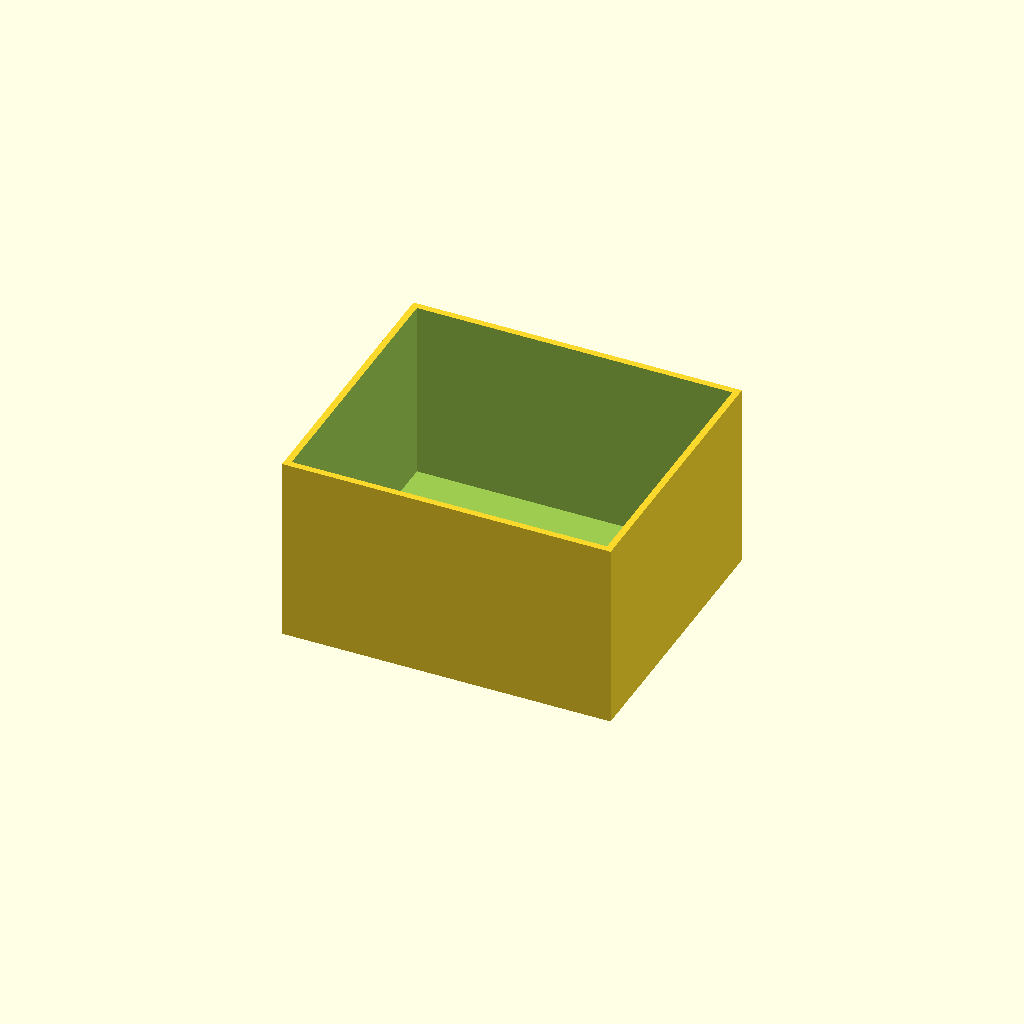
Cell 1: the model at its default parameters.
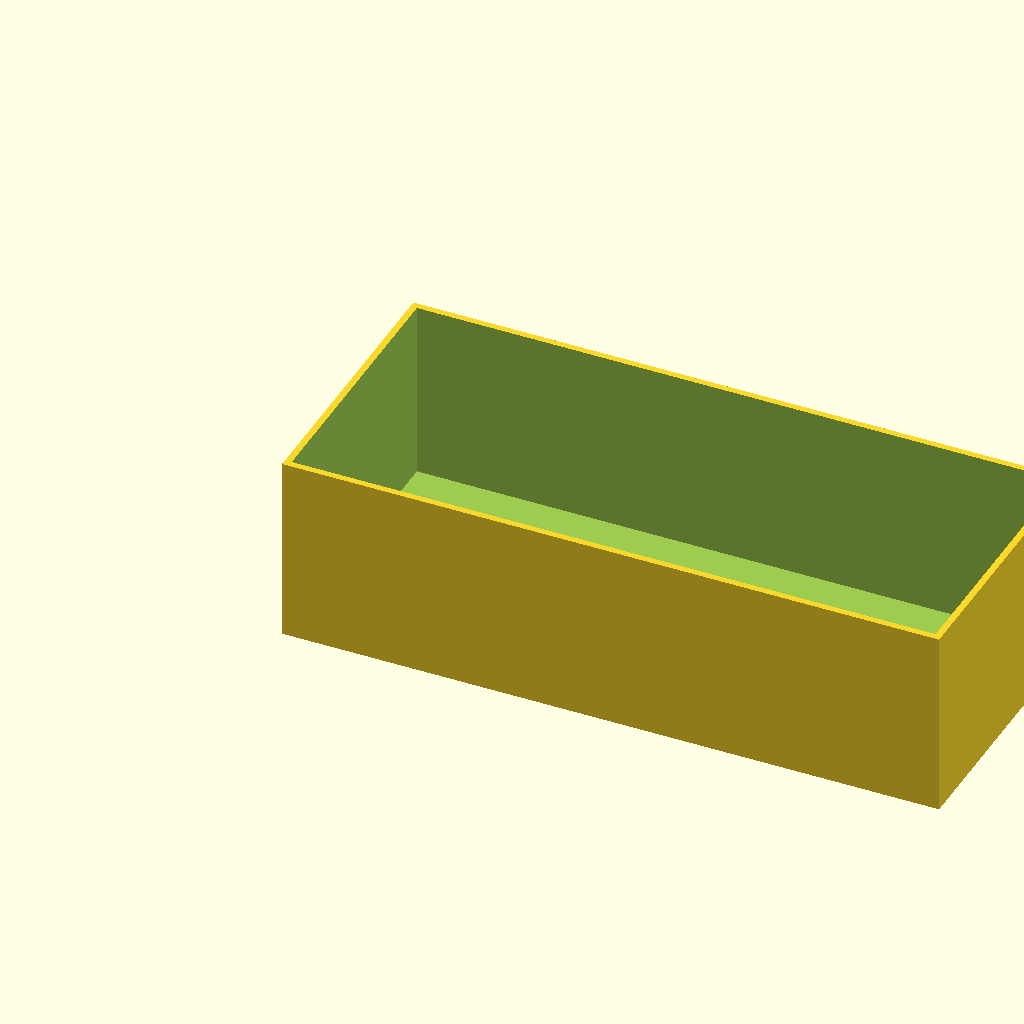
Cell 2: box_l = 140 (everything else at default).
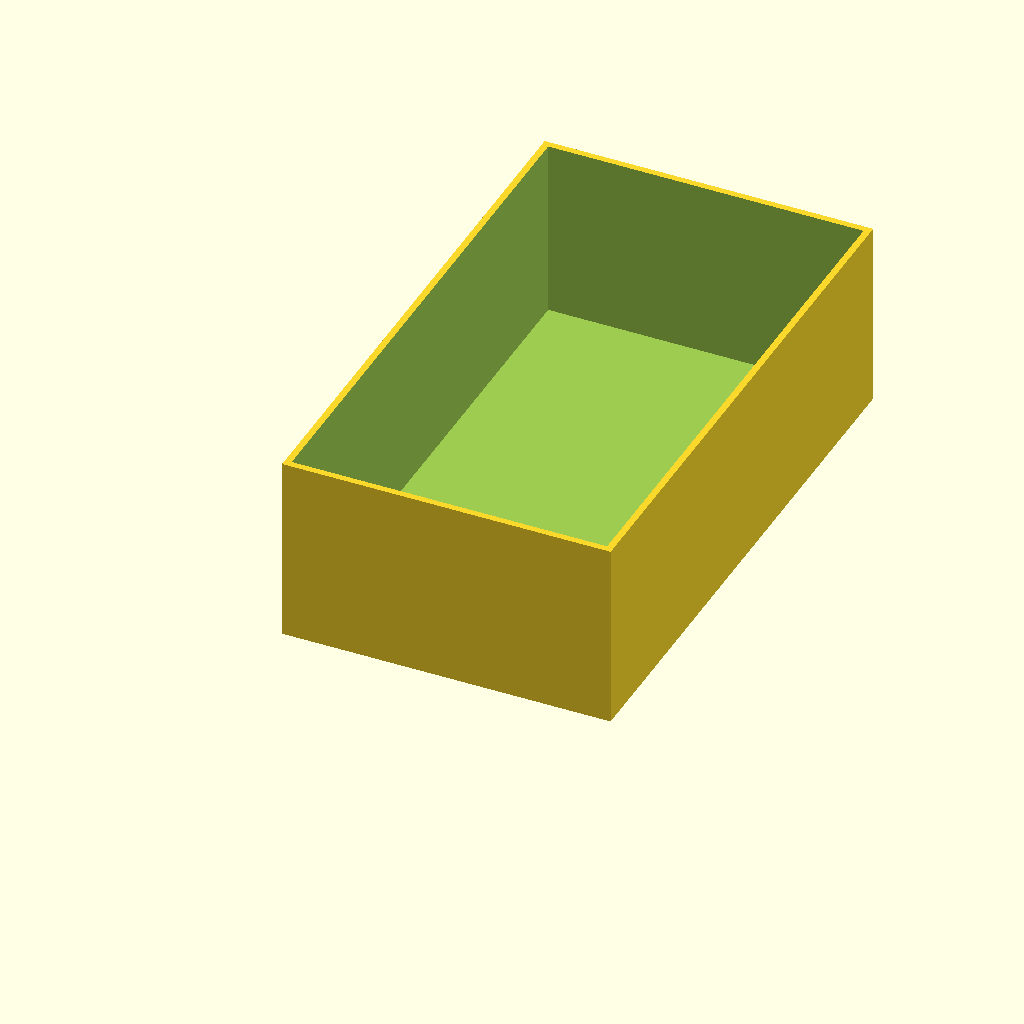
Cell 3: box_w = 120 (everything else at default).
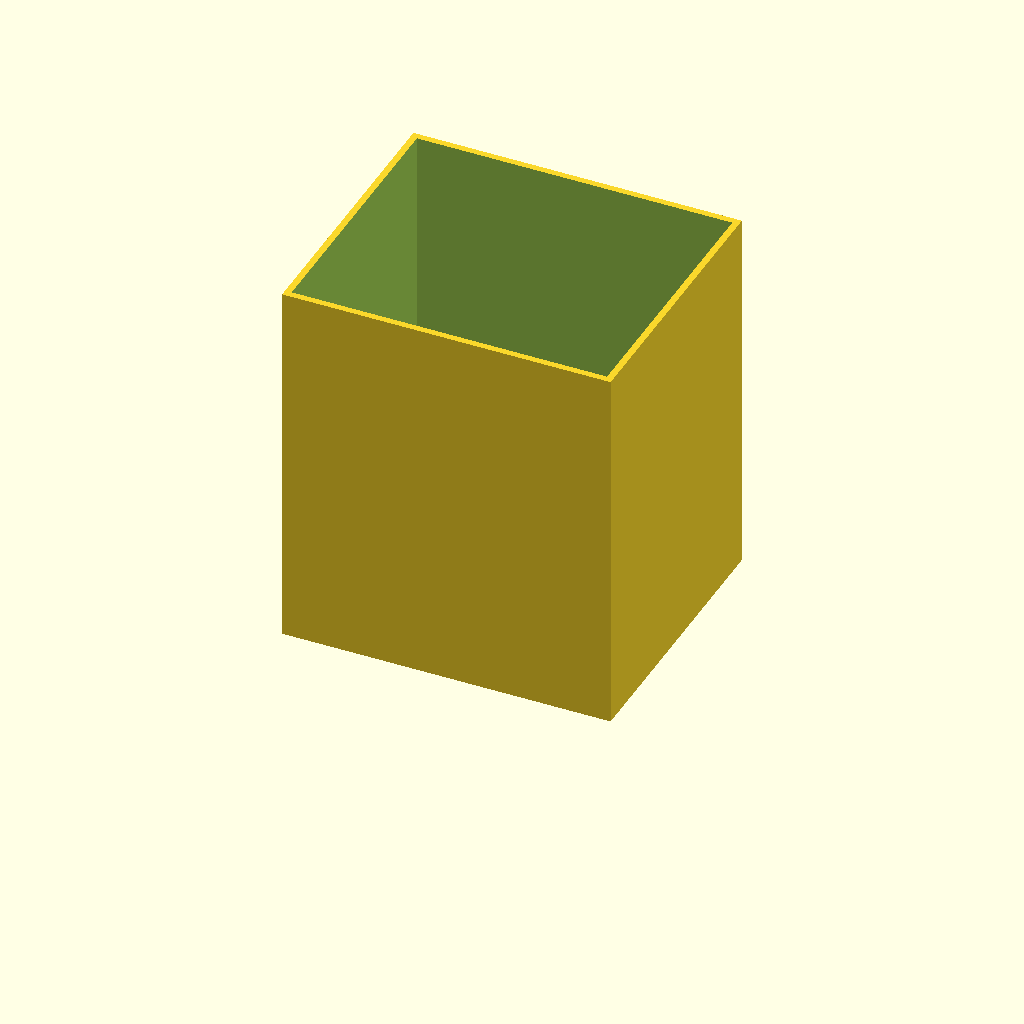
Cell 4 — box_h set to 80, the other parameters unchanged.
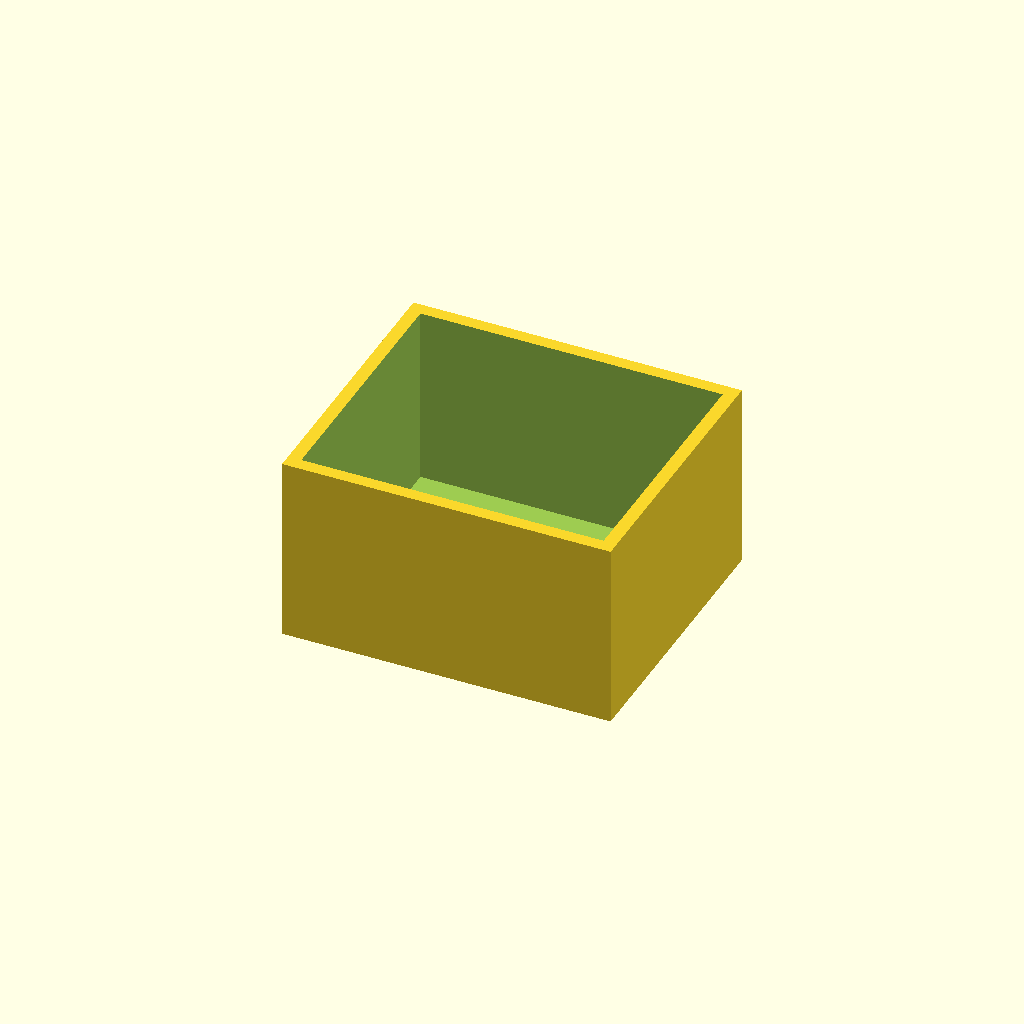
Cell 5: wall = 2.8 (everything else at default).
One fixed orthographic camera (rotation 55°, 0°, 25°; colour scheme Cornfield) for every cell.
OpenSCAD source file optional_data/data/scale1/thinwalls/part_0031.scad:
$fn = 32;

// ----------------------------------------------------------------------
// Open box: 1.4 mm walls
// ----------------------------------------------------------------------

// --- parameters (mm) ---
box_l = 70;               // outer length, X
box_w = 60;               // outer width, Y
box_h = 40;               // outer height, Z
wall = 1.4;               // wall thickness
floor = 1.5;              // floor thickness

difference() {
  cube([box_l, box_w, box_h]);
  translate([wall, wall, floor])
    cube([box_l - 2 * wall, box_w - 2 * wall, box_h]);
}
Parameter table extracted from the source (name, type, default, range or options):
box_l: number, default 70
box_w: number, default 60
box_h: number, default 40
wall: number, default 1.4
floor: number, default 1.5
